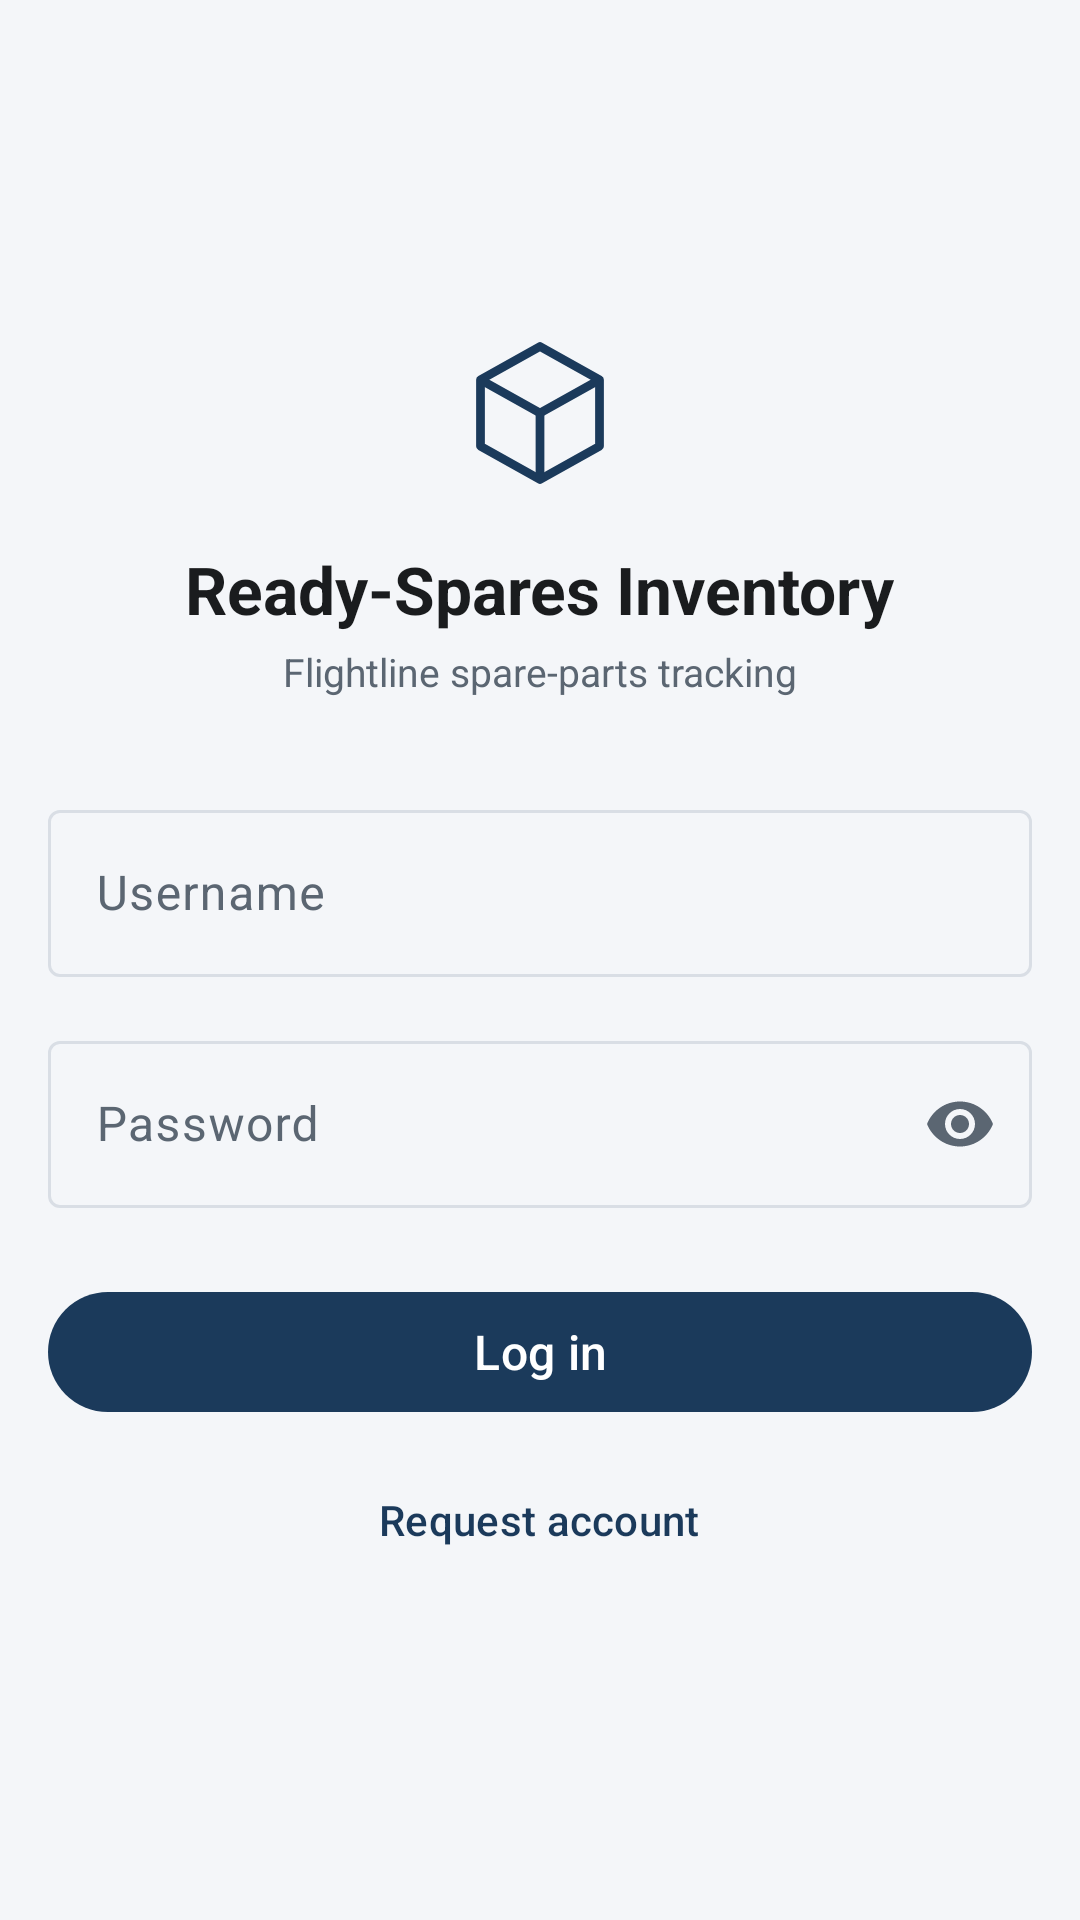

Produce the Android XML layout that renders to this screen, including the resource entries it uses.
<!-- AndroidManifest.xml: application theme Theme.InventoryApplication -->
<!-- res/layout/activity_login.xml -->
<?xml version="1.0" encoding="utf-8"?>
<androidx.constraintlayout.widget.ConstraintLayout xmlns:android="http://schemas.android.com/apk/res/android"
    xmlns:app="http://schemas.android.com/apk/res-auto"
    xmlns:tools="http://schemas.android.com/tools"
    android:id="@+id/main"
    android:layout_width="match_parent"
    android:layout_height="match_parent"
    tools:context=".LoginActivity">

    
    <LinearLayout
        android:id="@+id/loginContainer"
        android:layout_width="0dp"
        android:layout_height="wrap_content"
        android:orientation="vertical"
        android:gravity="center_horizontal"
        android:paddingHorizontal="@dimen/space_md"
        app:layout_constraintTop_toTopOf="parent"
        app:layout_constraintBottom_toBottomOf="parent"
        app:layout_constraintStart_toStartOf="parent"
        app:layout_constraintEnd_toEndOf="parent"
        app:layout_constraintWidth_max="420dp">

        <ImageView
            android:id="@+id/logoImage"
            android:layout_width="56dp"
            android:layout_height="56dp"
            android:src="@drawable/ic_logo"
            android:contentDescription="@string/login_logo_desc" />

        <TextView
            android:id="@+id/appNameText"
            android:layout_width="wrap_content"
            android:layout_height="wrap_content"
            android:layout_marginTop="@dimen/space_md"
            android:text="@string/app_name"
            android:textColor="@color/ink"
            android:textSize="22sp"
            android:textStyle="bold" />

        <TextView
            android:id="@+id/taglineText"
            android:layout_width="wrap_content"
            android:layout_height="wrap_content"
            android:layout_marginTop="@dimen/space_xs"
            android:text="@string/login_tagline"
            android:textColor="@color/ink_muted"
            android:textSize="13sp" />

        <com.google.android.material.textfield.TextInputLayout
            android:id="@+id/usernameLayout"
            style="@style/Widget.Material3.TextInputLayout.OutlinedBox"
            android:layout_width="match_parent"
            android:layout_height="wrap_content"
            android:layout_marginTop="@dimen/space_xl"
            android:hint="@string/login_username_hint">

            <com.google.android.material.textfield.TextInputEditText
                android:id="@+id/usernameInput"
                android:layout_width="match_parent"
                android:layout_height="wrap_content"
                android:inputType="text"
                android:autofillHints="username"
                android:minHeight="@dimen/touch_target_min" />
        </com.google.android.material.textfield.TextInputLayout>

        <com.google.android.material.textfield.TextInputLayout
            android:id="@+id/passwordLayout"
            style="@style/Widget.Material3.TextInputLayout.OutlinedBox"
            android:layout_width="match_parent"
            android:layout_height="wrap_content"
            android:layout_marginTop="@dimen/space_md"
            android:hint="@string/login_password_hint"
            app:endIconMode="password_toggle">

            <com.google.android.material.textfield.TextInputEditText
                android:id="@+id/passwordInput"
                android:layout_width="match_parent"
                android:layout_height="wrap_content"
                android:inputType="textPassword"
                android:autofillHints="password"
                android:minHeight="@dimen/touch_target_min" />
        </com.google.android.material.textfield.TextInputLayout>

        <com.google.android.material.button.MaterialButton
            android:id="@+id/loginButton"
            android:layout_width="match_parent"
            android:layout_height="wrap_content"
            android:layout_marginTop="@dimen/space_lg"
            android:minHeight="@dimen/touch_target_min"
            android:text="@string/login_button"
            android:textSize="16sp" />

        <com.google.android.material.button.MaterialButton
            android:id="@+id/requestAccountButton"
            style="@style/Widget.Material3.Button.TextButton"
            android:layout_width="wrap_content"
            android:layout_height="wrap_content"
            android:layout_marginTop="@dimen/space_sm"
            android:minHeight="@dimen/touch_target_min"
            android:text="@string/login_request_account" />

    </LinearLayout>

</androidx.constraintlayout.widget.ConstraintLayout>
<!-- resources referenced by this layout -->
<resources>
  <color name="ink">#FF1A1C1E</color>
  <color name="ink_muted">#FF5B6672</color>
  <dimen name="space_lg">24dp</dimen>
  <dimen name="space_md">16dp</dimen>
  <dimen name="space_sm">8dp</dimen>
  <dimen name="space_xl">32dp</dimen>
  <dimen name="space_xs">4dp</dimen>
  <dimen name="touch_target_min">48dp</dimen>
  <!-- drawable ic_logo (drawable) -->
  <vector xmlns:android="http://schemas.android.com/apk/res/android"
      android:width="48dp"
      android:height="48dp"
      android:viewportWidth="48"
      android:viewportHeight="48">
      
      <path
          android:pathData="M24,5 L41,14.5 L41,33.5 L24,43 L7,33.5 L7,14.5 Z"
          android:strokeColor="@color/navy"
          android:strokeWidth="2.5"
          android:strokeLineJoin="round" />
      <path
          android:pathData="M7,14.5 L24,24 L41,14.5"
          android:strokeColor="@color/navy"
          android:strokeWidth="2.5"
          android:strokeLineJoin="round" />
      <path
          android:pathData="M24,24 L24,43"
          android:strokeColor="@color/navy"
          android:strokeWidth="2.5" />
  </vector>
  <string name="app_name">Ready-Spares Inventory</string>
  <string name="login_button">Log in</string>
  <string name="login_logo_desc">Ready-Spares Inventory logo</string>
  <string name="login_password_hint">Password</string>
  <string name="login_request_account">Request account</string>
  <string name="login_tagline">Flightline spare-parts tracking</string>
  <string name="login_username_hint">Username</string>
  <style name="Theme.InventoryApplication" parent="Base.Theme.InventoryApplication" />
  <color name="navy">#FF1B3A5B</color>
  <style name="Base.Theme.InventoryApplication" parent="Theme.Material3.DayNight.NoActionBar">
          
          <item name="android:windowBackground">@color/background</item>
          <item name="colorPrimary">@color/navy</item>
          <item name="colorOnPrimary">@color/white</item>
          <item name="colorPrimaryContainer">@color/navy_container</item>
          <item name="colorOnPrimaryContainer">@color/on_navy_container</item>
          <item name="colorSecondary">@color/amber</item>
          <item name="colorOnSecondary">@color/ink</item>
          <item name="colorSecondaryContainer">@color/amber_container</item>
          <item name="colorOnSecondaryContainer">@color/on_amber_container</item>
          <item name="android:colorBackground">@color/background</item>
          <item name="colorSurface">@color/surface</item>
          <item name="colorOnSurface">@color/ink</item>
          <item name="colorSurfaceVariant">@color/surface_variant</item>
          <item name="colorOnSurfaceVariant">@color/ink_muted</item>
          <item name="colorOutline">@color/outline</item>
          <item name="colorError">@color/stock_out</item>
          <item name="colorOnError">@color/white</item>
          <item name="colorErrorContainer">@color/stock_out_container</item>
          <item name="colorOnErrorContainer">@color/stock_out_on</item>
      </style>
  <color name="background">#FFF4F6F9</color>
  <color name="white">#FFFFFFFF</color>
  <color name="navy_container">#FFD7E3F2</color>
  <color name="on_navy_container">#FF0A2338</color>
  <color name="amber">#FFFFB300</color>
  <color name="amber_container">#FFFFECB3</color>
  <color name="on_amber_container">#FF4A3200</color>
  <color name="surface">#FFFFFFFF</color>
  <color name="surface_variant">#FFEAEEF3</color>
  <color name="outline">#FFD9DEE5</color>
  <color name="stock_out">#FFC62828</color>
  <color name="stock_out_container">#FFFFEBEE</color>
  <color name="stock_out_on">#FFB71C1C</color>
</resources>
